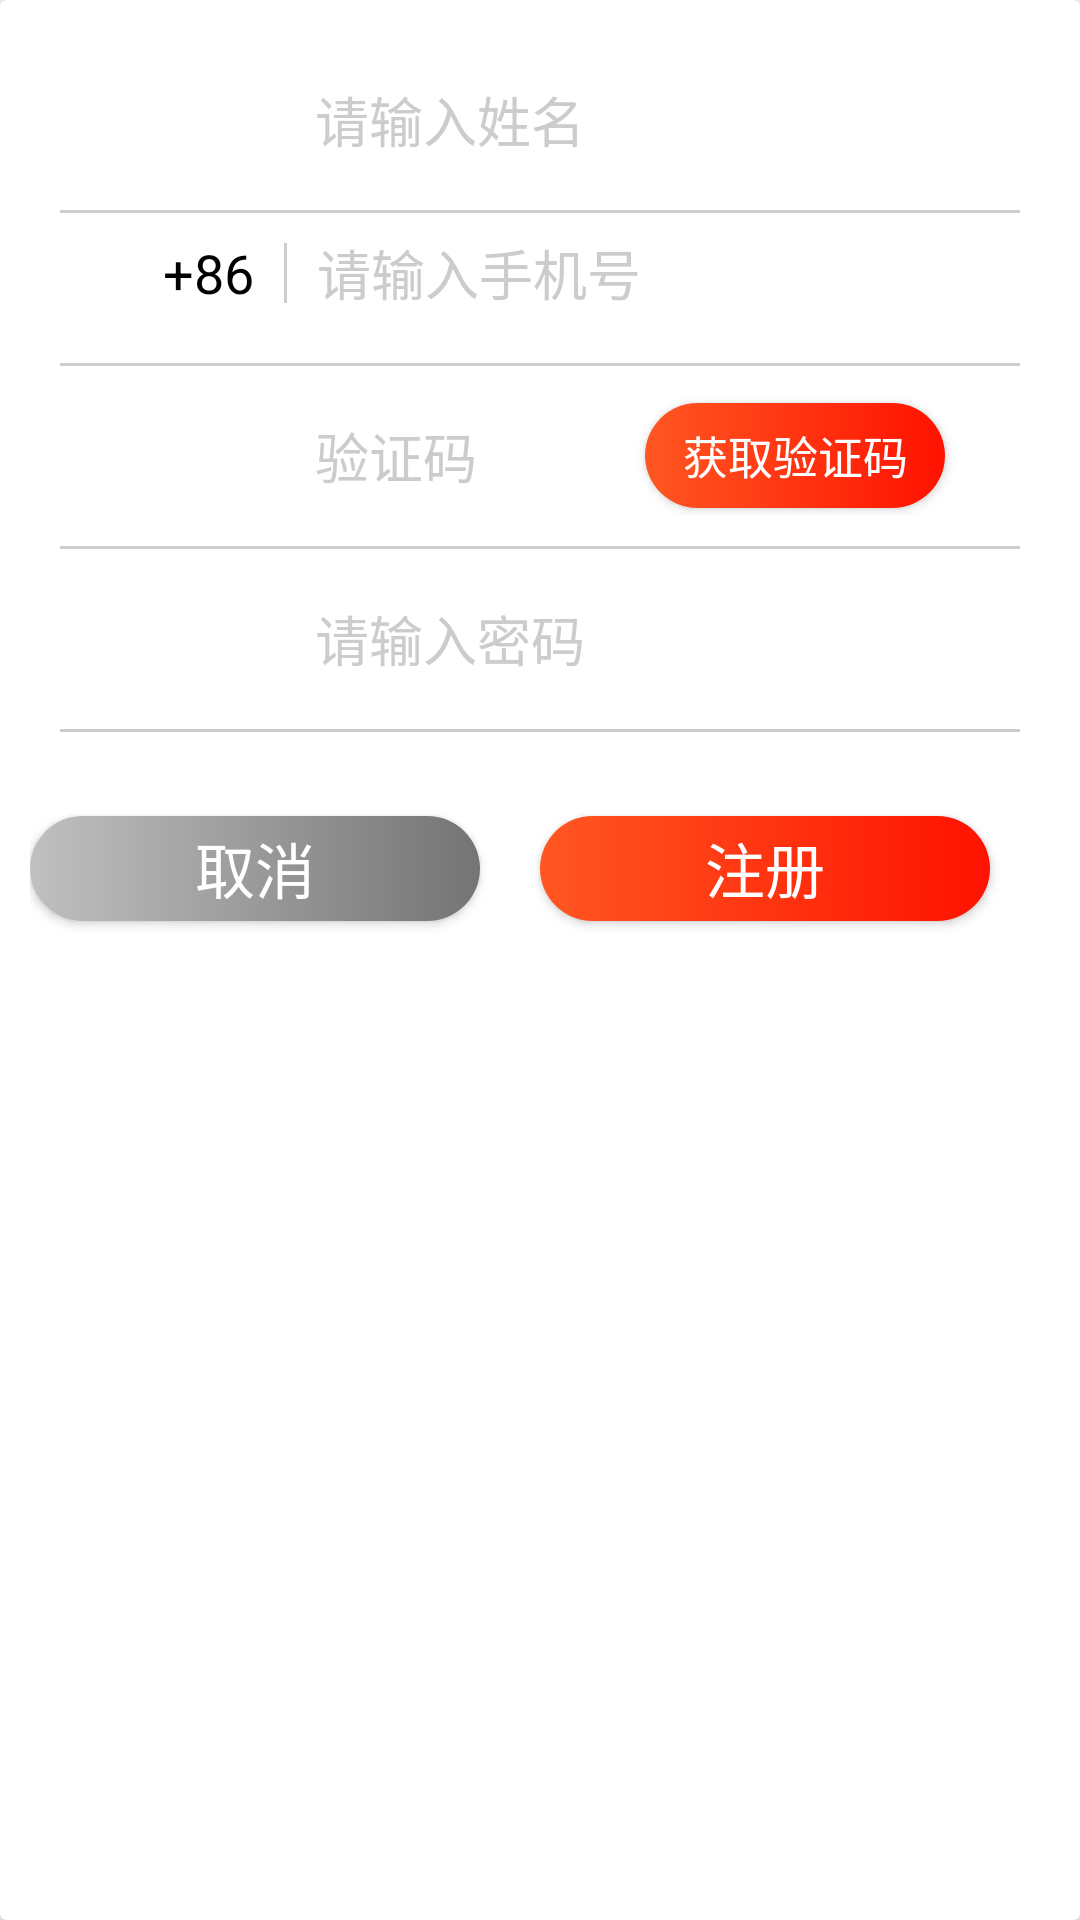

Here is an Android app screen rendered from its layout file. Give the layout XML and the strings, colors and styles it references.
<!-- AndroidManifest.xml: application theme AppTheme -->
<!-- res/layout/layout_register_dialog.xml -->
<?xml version="1.0" encoding="utf-8"?>
<android.support.v7.widget.CardView xmlns:android="http://schemas.android.com/apk/res/android"
    xmlns:app="http://schemas.android.com/apk/res-auto"
    android:layout_width="match_parent"
    android:layout_height="wrap_content"
    android:layout_margin="@dimen/dp_10"
    app:cardElevation="@dimen/dp_15"
    app:contentPadding="@dimen/dp_10">


    <LinearLayout
        android:layout_width="match_parent"
        android:layout_height="wrap_content"
        android:orientation="vertical">

        <LinearLayout
            android:layout_width="match_parent"
            android:layout_height="wrap_content"
            android:layout_marginTop="10dp"
            android:orientation="vertical">

            <LinearLayout
                android:layout_width="match_parent"
                android:layout_height="@dimen/dp_40"
                android:gravity="center"
                android:orientation="horizontal">

                <EditText
                    android:id="@+id/et_uname"
                    android:layout_width="200dp"
                    android:layout_height="wrap_content"
                    android:layout_marginLeft="50dp"
                    android:background="@null"
                    android:hint="请输入姓名"
                    android:maxLength="18"
                    android:singleLine="true"
                    android:textColorHint="#ccc"
                    android:textSize="18sp" />

            </LinearLayout>

            <View
                android:layout_width="match_parent"
                android:layout_height="1dp"
                android:layout_marginLeft="10dp"
                android:layout_marginTop="10dp"
                android:layout_marginRight="10dp"
                android:background="#CCC" />

        </LinearLayout>

        <LinearLayout
            android:layout_width="match_parent"
            android:layout_height="@dimen/dp_40"
            android:gravity="center"
            android:orientation="horizontal">

            <TextView
                android:layout_width="wrap_content"
                android:layout_height="wrap_content"
                android:text="+86"
                android:textColor="#000"
                android:textSize="18sp" />

            <View
                android:layout_width="1dp"
                android:layout_height="20dp"
                android:layout_marginLeft="10dp"
                android:background="#ccc" />

            <EditText
                android:id="@+id/et_phone_number"
                android:layout_width="200dp"
                android:layout_height="wrap_content"
                android:layout_marginLeft="10dp"
                android:background="@null"
                android:hint="请输入手机号"
                android:inputType="number"
                android:maxLength="11"
                android:singleLine="true"
                android:textColorHint="#ccc"
                android:textSize="18sp" />
        </LinearLayout>

        <View

            android:layout_width="match_parent"
            android:layout_height="1dp"
            android:layout_marginLeft="10dp"
            android:layout_marginTop="10dp"
            android:layout_marginRight="10dp"
            android:background="#CCC" />

        <LinearLayout
            android:layout_width="match_parent"
            android:layout_height="wrap_content"
            android:layout_marginTop="10dp"
            android:orientation="vertical">

            <LinearLayout
                android:layout_width="match_parent"
                android:layout_height="@dimen/dp_40"
                android:gravity="center"
                android:orientation="horizontal">

                <EditText
                    android:id="@+id/et_verification_code"
                    android:layout_width="100dp"
                    android:layout_height="wrap_content"
                    android:layout_marginLeft="60dp"
                    android:background="@null"
                    android:hint="验证码"
                    android:maxLength="6"
                    android:singleLine="true"
                    android:textColorHint="#ccc"
                    android:textSize="18sp" />

                <Button
                    android:id="@+id/btn_verification_code"
                    android:layout_width="100dp"
                    android:layout_height="35dp"
                    android:layout_marginLeft="10dp"
                    android:background="@drawable/bg_red_button"
                    android:text="获取验证码"
                    android:textColor="#fff"
                    android:textSize="15sp" />

            </LinearLayout>

            <View
                android:layout_width="match_parent"
                android:layout_height="1dp"
                android:layout_marginLeft="10dp"
                android:layout_marginTop="10dp"
                android:layout_marginRight="10dp"
                android:background="#CCC" />

        </LinearLayout>

        <LinearLayout
            android:layout_width="match_parent"
            android:layout_height="wrap_content"
            android:layout_marginTop="10dp"
            android:orientation="vertical">

            <LinearLayout
                android:layout_width="match_parent"
                android:layout_height="@dimen/dp_40"
                android:gravity="center"
                android:orientation="horizontal">

                <EditText
                    android:id="@+id/et_password"
                    android:layout_width="200dp"
                    android:layout_height="wrap_content"
                    android:layout_marginLeft="50dp"
                    android:background="@null"
                    android:hint="请输入密码"
                    android:maxLength="18"
                    android:password="true"
                    android:singleLine="true"
                    android:textColorHint="#ccc"
                    android:textSize="18sp" />

            </LinearLayout>

            <View
                android:layout_width="match_parent"
                android:layout_height="1dp"
                android:layout_marginLeft="10dp"
                android:layout_marginTop="10dp"
                android:layout_marginRight="10dp"
                android:background="#CCC" />

        </LinearLayout>

        <LinearLayout
            android:layout_width="match_parent"
            android:layout_height="wrap_content"
            android:layout_marginTop="8dp">

            <Button
                android:id="@+id/btn_dialog_cancel"
                android:layout_width="0dp"
                android:layout_height="@dimen/dp_35"
                android:layout_gravity="center"
                android:layout_weight="1"
                android:background="@drawable/bg_gray_button"
                android:text="取消"
                android:textColor="#FFF"
                android:textSize="20sp" />


            <Button
                android:id="@+id/btn_dialog_register"
                android:layout_width="0dp"
                android:layout_height="@dimen/dp_35"
                android:layout_gravity="center"
                android:layout_margin="20dp"
                android:layout_weight="1"
                android:background="@drawable/bg_red_button"
                android:text="注册"
                android:textColor="#FFF"
                android:textSize="20sp" />


        </LinearLayout>


    </LinearLayout>


</android.support.v7.widget.CardView>
<!-- resources referenced by this layout -->
<resources>
  <dimen name="dp_10">10dp</dimen>
  <dimen name="dp_15">15dp</dimen>
  <dimen name="dp_35">35dp</dimen>
  <dimen name="dp_40">40dp</dimen>
  <!-- drawable bg_gray_button (drawable) -->
  <?xml version="1.0" encoding="utf-8"?>
  <shape xmlns:android="http://schemas.android.com/apk/res/android"
      android:shape="rectangle">
      <solid android:color="#747474" />
      <gradient
          android:angle="180"
          android:endColor="#C0C0C0"
          android:startColor="#747474" />
      <corners android:radius="30dp" />
  
  </shape>
  <!-- drawable bg_red_button (drawable) -->
  <?xml version="1.0" encoding="utf-8"?>
  <shape xmlns:android="http://schemas.android.com/apk/res/android"
      android:shape="rectangle">
      <solid android:color="#FF1200" />
      <gradient
          android:angle="180"
          android:endColor="#FF5722"
          android:startColor="#FF1200" />
      <corners android:radius="30dp" />
  
  </shape>
  <style name="AppTheme" parent="Theme.AppCompat.Light.DarkActionBar">
          
          <item name="colorPrimary">@color/colorPrimary</item>
          <item name="colorPrimaryDark">@color/colorPrimaryDark</item>
          <item name="colorAccent">@color/colorAccent</item>
          <item name="windowNoTitle">true</item>
      </style>
  <color name="colorPrimary">#008577</color>
  <color name="colorPrimaryDark">#00574B</color>
  <color name="colorAccent">#D81B60</color>
</resources>
